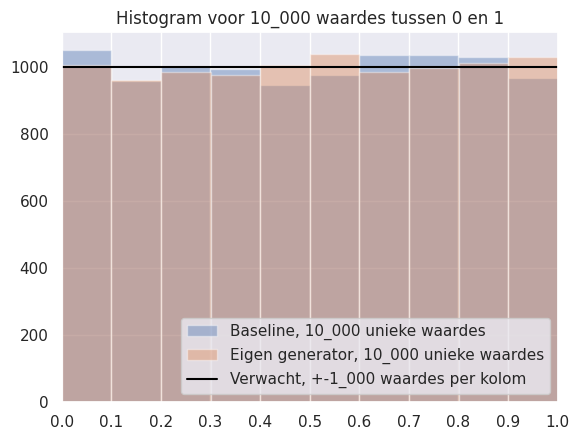

Python code for this plot:
import random
import time

import matplotlib.pyplot as plt
import numpy as np
import seaborn as sns


def remove_trailing(number: int):
    """
    Verwijderd de trailing 0 van integers
    https://stackoverflow.com/questions/52908011/better-way-to-remove-trailing-zeros-from-an-integer
    """
    while number % 10 == 0 and number != 0:
        number //= 10
    return number


def generate_seed():
    """Genereerd een willekeurig getal met behulp van de tijd"""
    tijd = time.time()
    seed = round(tijd - int(tijd), 18)  # 0.xxxxxx..., afronden ter voorkomen OverflowError
    seed = int(seed * 10 ** (len(str(seed)) - 2))  # Alle getallen achter de komma, verplaatsen naar voren. str(seed) levert ook '0.' op. Dus -2 voor compensatie
    return seed


def generator_endsquare(samples=1, seed=None, show_seed=False):
    """
    Random Number Generator door middel van de 'midsquare' methode.
    Echter neemt deze generator de laatste 8 getallen in plaats van het midden.

    Normalisatie = (x - min) / (max - min) -> Getallen omzetten naar een waarde tussen 0 en 1
    Gebruiker kan eigen samplesize en seed meegeven
    """
    if not seed:
        seed = generate_seed()

    numbersInt = np.zeros(samples, dtype='int64')
    numbersInt[0] = seed

    if show_seed:
        print(f"Seed: {seed}, {len(str(seed))}")

    for step in range(samples - 1):
        numbersInt[step + 1] = remove_trailing(int(str(numbersInt[step] ** 2)[-8:]))  # trailing 0 verwijderen, kwadraad van xxx0 zal xx00 opleveren wat uiteindelijk fouten oplevert

    numbersFloat = np.zeros(samples, dtype='float')
    for i, step in enumerate(numbersInt):
        ondergr = int("1" + "0" * (len(str(step)) - 1))
        bovengr = int("9" * len(str(step)))

        numbersFloat[i] = (step - ondergr) / (bovengr - ondergr)

    return numbersFloat


def plot_distribution(samples=1_000, seed=None):
    """
    Plot de eigen generator en een baseline.
    De baseline is de ingebouwde random.uniform() generator.
    """
    generated_vals = generator_endsquare(samples=samples, seed=seed)
    uniques = len(set(generated_vals))

    baseline = []
    for _ in range(samples):
        baseline.append(random.uniform(0, 1))

    sns.set()
    _, ax = plt.subplots()

    sns.distplot(baseline, bins=10, label=f"Baseline, {len(set(baseline)):_.0f} unieke waardes", kde=False, ax=ax)
    sns.distplot(generated_vals, bins=10, label=f"Eigen generator, {uniques:_.0f} unieke waardes", kde=False, ax=ax)
    ax.axhline(samples//10, label=f"Verwacht, +-{samples//10:_.0f} waardes per kolom", color="black")

    plt.xlim(0, 1)
    plt.xticks(np.arange(0, 1.1, step=0.1))
    plt.ylim(bottom=0)
    plt.title(f"Histogram voor {samples:_.0f} waardes tussen 0 en 1")
    plt.legend(loc="lower right")
    plt.show()


if __name__ == "__main__":
    plot_distribution(samples=10_000)
